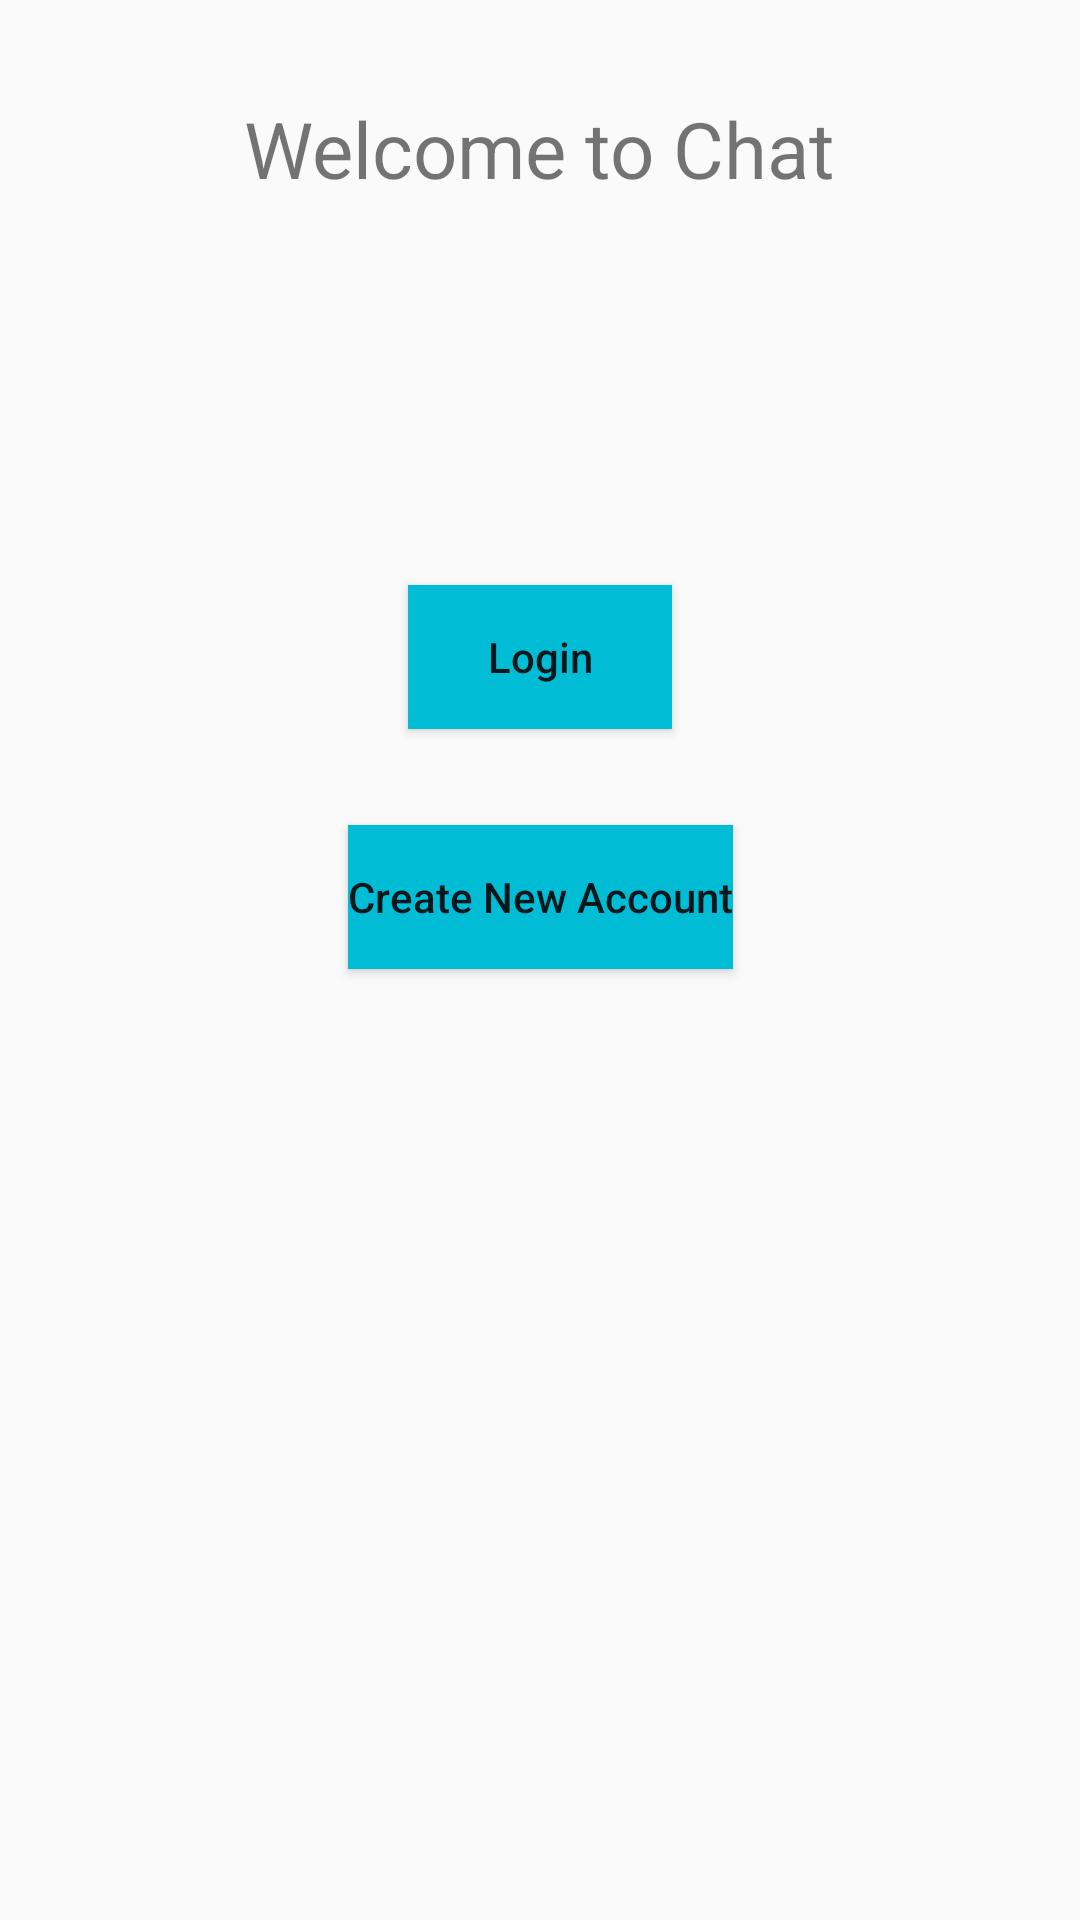

Layout XML and referenced resources for this Android screen:
<!-- AndroidManifest.xml: application theme AppTheme -->
<!-- res/layout/activity_start.xml -->
<?xml version="1.0" encoding="utf-8"?>
<android.support.constraint.ConstraintLayout xmlns:android="http://schemas.android.com/apk/res/android"
    xmlns:app="http://schemas.android.com/apk/res-auto"
    xmlns:tools="http://schemas.android.com/tools"
    android:layout_width="match_parent"
    android:layout_height="match_parent"
    tools:context=".Activity.StartActivity">

    <TextView
        android:id="@+id/textView"
        android:layout_width="wrap_content"
        android:layout_height="wrap_content"
        android:layout_alignParentStart="true"
        android:layout_centerVertical="true"
        android:layout_marginStart="8dp"
        android:layout_marginTop="32dp"
        android:layout_marginEnd="8dp"
        android:text="Welcome to Chat"
        android:textSize="26dp"
        app:layout_constraintEnd_toEndOf="parent"
        app:layout_constraintStart_toStartOf="parent"
        app:layout_constraintTop_toTopOf="parent" />

    <Button
        android:id="@+id/btn_sign_up"
        android:layout_width="wrap_content"
        android:layout_height="wrap_content"
        android:layout_alignParentBottom="true"
        android:layout_centerHorizontal="true"
        android:layout_marginStart="8dp"
        android:layout_marginTop="32dp"
        android:layout_marginEnd="8dp"
        android:background="@color/blue"
        android:text="@string/createAccountBtn"
        android:textAllCaps="false"
        app:layout_constraintEnd_toEndOf="parent"
        app:layout_constraintStart_toStartOf="parent"
        app:layout_constraintTop_toBottomOf="@+id/btn_sign_in" />

    <Button
        android:id="@+id/btn_sign_in"
        android:layout_width="wrap_content"
        android:layout_height="wrap_content"
        android:layout_alignParentBottom="true"
        android:layout_centerHorizontal="true"
        android:layout_marginStart="8dp"
        android:layout_marginTop="128dp"
        android:layout_marginEnd="8dp"
        android:background="@color/blue"
        android:text="@string/loginBtn"
        android:textAllCaps="false"
        app:layout_constraintEnd_toEndOf="parent"
        app:layout_constraintStart_toStartOf="parent"
        app:layout_constraintTop_toBottomOf="@+id/textView" />

</android.support.constraint.ConstraintLayout>
<!-- resources referenced by this layout -->
<resources>
  <color name="blue">#00bcd4</color>
  <string name="createAccountBtn">Create New Account</string>
  <string name="loginBtn">Login</string>
  <style name="AppTheme" parent="Theme.AppCompat.Light.DarkActionBar">
          
          <item name="colorPrimary">@color/blue</item>
          <item name="colorPrimaryDark">@color/darkBlue</item>
          <item name="colorAccent">@color/colorAccent</item>
      </style>
  <color name="darkBlue">#0097A7</color>
  <color name="colorAccent">#D81B60</color>
</resources>
